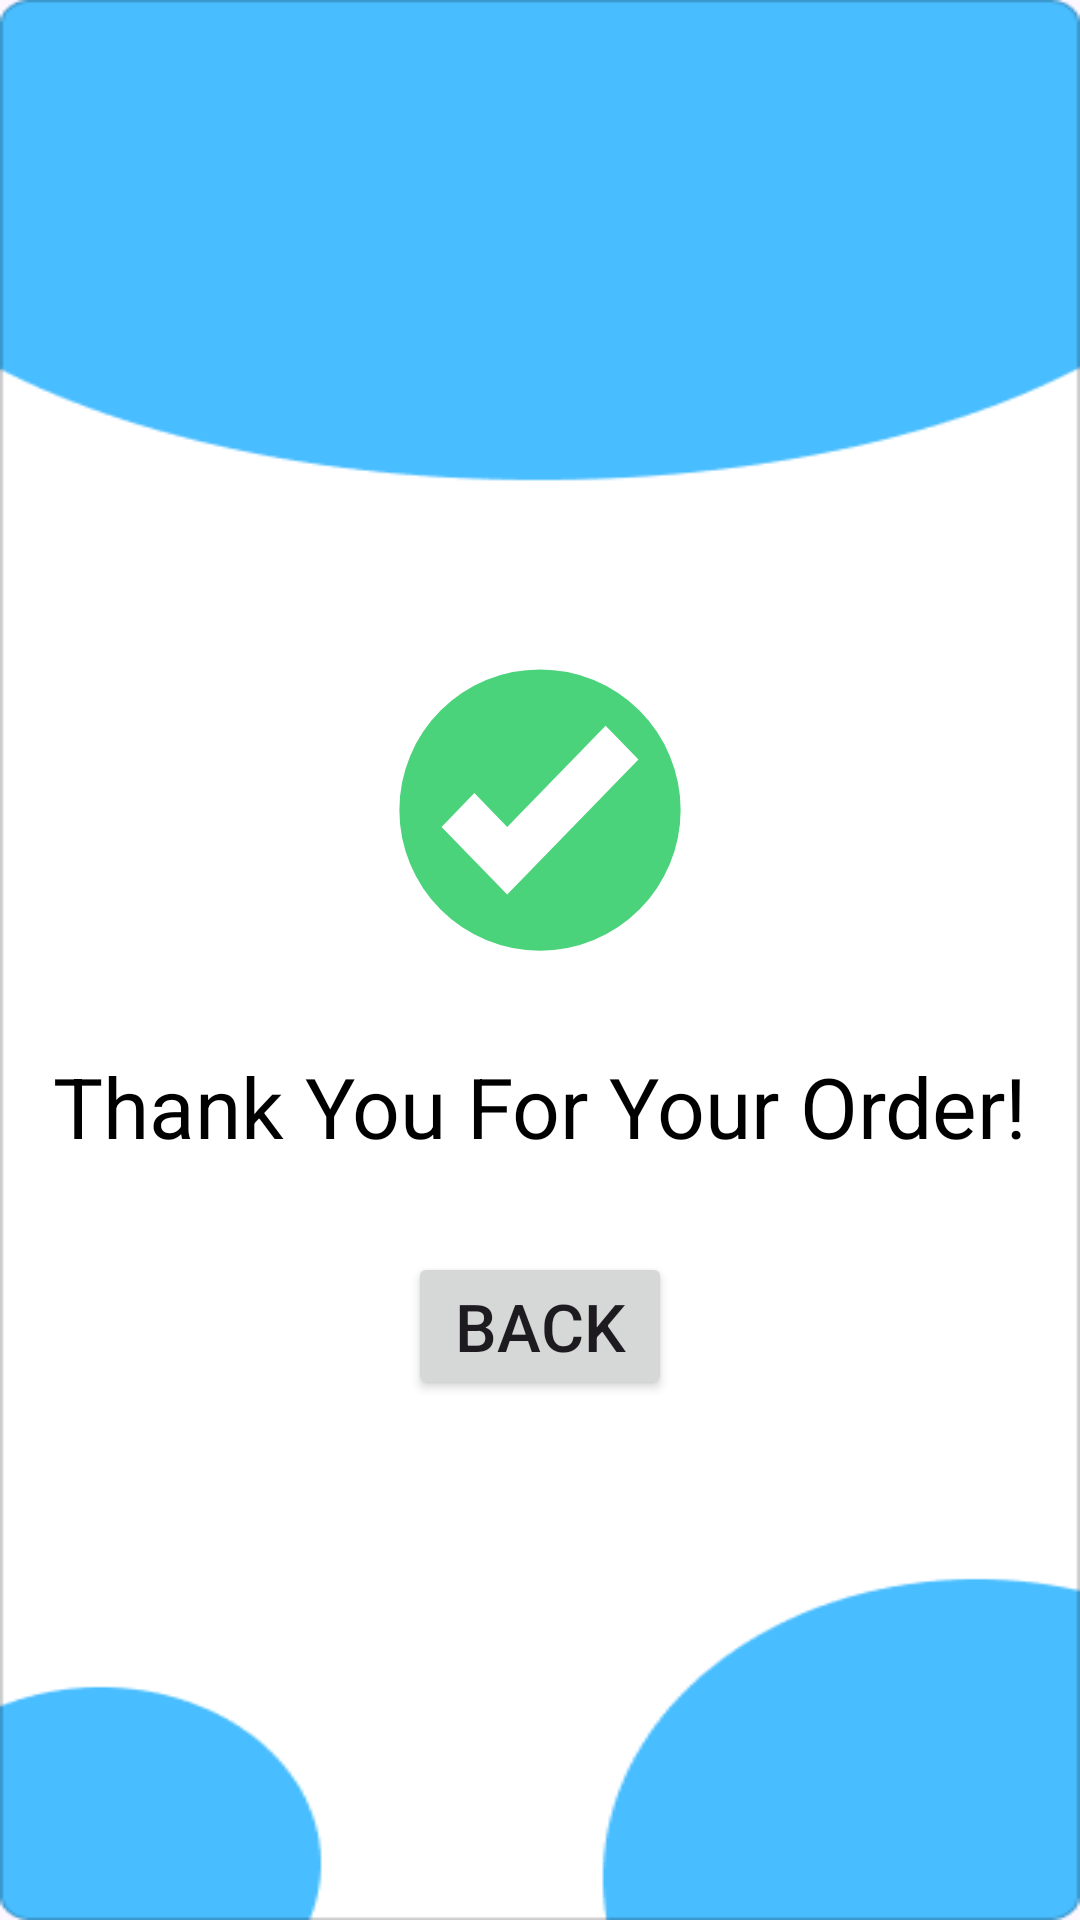

Here is an Android app screen rendered from its layout file. Give the layout XML and the strings, colors and styles it references.
<!-- AndroidManifest.xml: application theme Theme.ModernStore -->
<!-- res/layout/checkout_complete.xml -->
<?xml version="1.0" encoding="utf-8"?>
<LinearLayout xmlns:android="http://schemas.android.com/apk/res/android"
    xmlns:tools="http://schemas.android.com/tools"
    android:layout_width="match_parent"
    android:layout_height="match_parent"
    android:background="@drawable/blue_background"
    android:orientation="vertical">

    <ImageView
        android:layout_width="wrap_content"
        android:layout_height="wrap_content"
        android:layout_gravity="center"
        android:layout_marginTop="220dp"
        android:contentDescription="@string/checkout_complete"
        android:src="@drawable/check"
        tools:ignore="ImageContrastCheck" />
    <TextView
        android:layout_marginTop="30dp"
        android:layout_width="match_parent"
        android:layout_height="wrap_content"
        android:text="@string/checkout_complete"
        android:textSize="@dimen/h2"
        android:textAlignment="center"
        android:textColor="@color/black"
        />
    <Button
        android:id="@+id/backtomain"
        android:layout_marginTop="30dp"
        android:layout_width="wrap_content"
        android:layout_height="wrap_content"
        android:text="@string/back"
        android:textSize="@dimen/h4"
        android:layout_gravity="center"
        />
</LinearLayout>
<!-- resources referenced by this layout -->
<resources>
  <color name="black">#FF000000</color>
  <dimen name="h2">28sp</dimen>
  <dimen name="h4">22sp</dimen>
  <!-- drawable blue_background: png bitmap (drawable, 6238 bytes) -->
  <!-- drawable check (drawable) -->
  <vector android:height="100dp" android:viewportHeight="64"
      android:viewportWidth="64" android:width="100dp" xmlns:android="http://schemas.android.com/apk/res/android">
      <path android:fillColor="#4bd37b" android:pathData="M32,32m-30,0a30,30 0,1 1,60 0a30,30 0,1 1,-60 0"/>
      <path android:fillColor="#ffffff" android:pathData="M46,14L25,35.6l-7,-7.2l-7,7.2L25,50l28,-28.8z"/>
  </vector>
  <string name="back">Back</string>
  <string name="checkout_complete">Thank You For Your Order!</string>
  <style name="Theme.ModernStore" parent="Base.Theme.ModernStore" />
  <style name="Base.Theme.ModernStore" parent="Theme.Material3.DayNight.NoActionBar">
          
          
      </style>
</resources>
